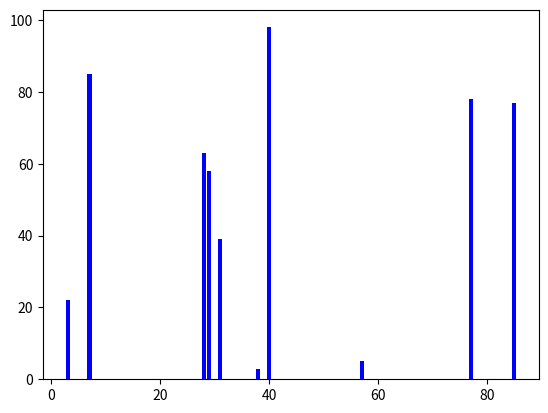
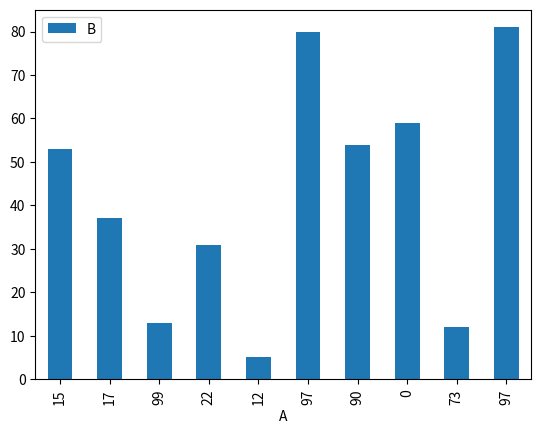

Here is the Python script that generated these plots, in order:
# Test 

import pandas as pd
import numpy as np

# Create a DatetimeIndex of 100 random dates
dates = pd.date_range('2023-05-30', periods=100, freq='D')

# Create a NumPy array of 100 random energy values
energy = np.random.randint(0, 100, 100)

# Create a DataFrame with the date, time, and energy columns
df = pd.DataFrame({'date': dates, 'time': dates.time, 'energy': energy})

# Print the DataFrame
print(df)

###### 

# Test 2: barchart

import matplotlib.pyplot as plt
import numpy as np

# Generate the simulated data
data = np.random.randint(0, 100, (10, 2))

# Create a bar chart
plt.bar(data[:, 0], data[:, 1], color="blue")

# Plot the bar chart
plt.show()


import pandas as pd

# Generate the simulated data
data = pd.DataFrame({"A": np.random.randint(0, 100, (10,)), "B": np.random.randint(0, 100, (10,))})

# Create a bar chart
data.plot.bar(x="A", y="B")

# Plot the bar chart
plt.show()


#### Test 3

import pandas as pd

# Create a DataFrame
df = pd.DataFrame({"Dog Name": ["Scooby-Doo", "Simba", "Laika"], "Owner": ["Fred", "Scar", "Yuri"], "Resident State": ["California", "Florida", "New York"]})

# Print the DataFrame
print(df)
